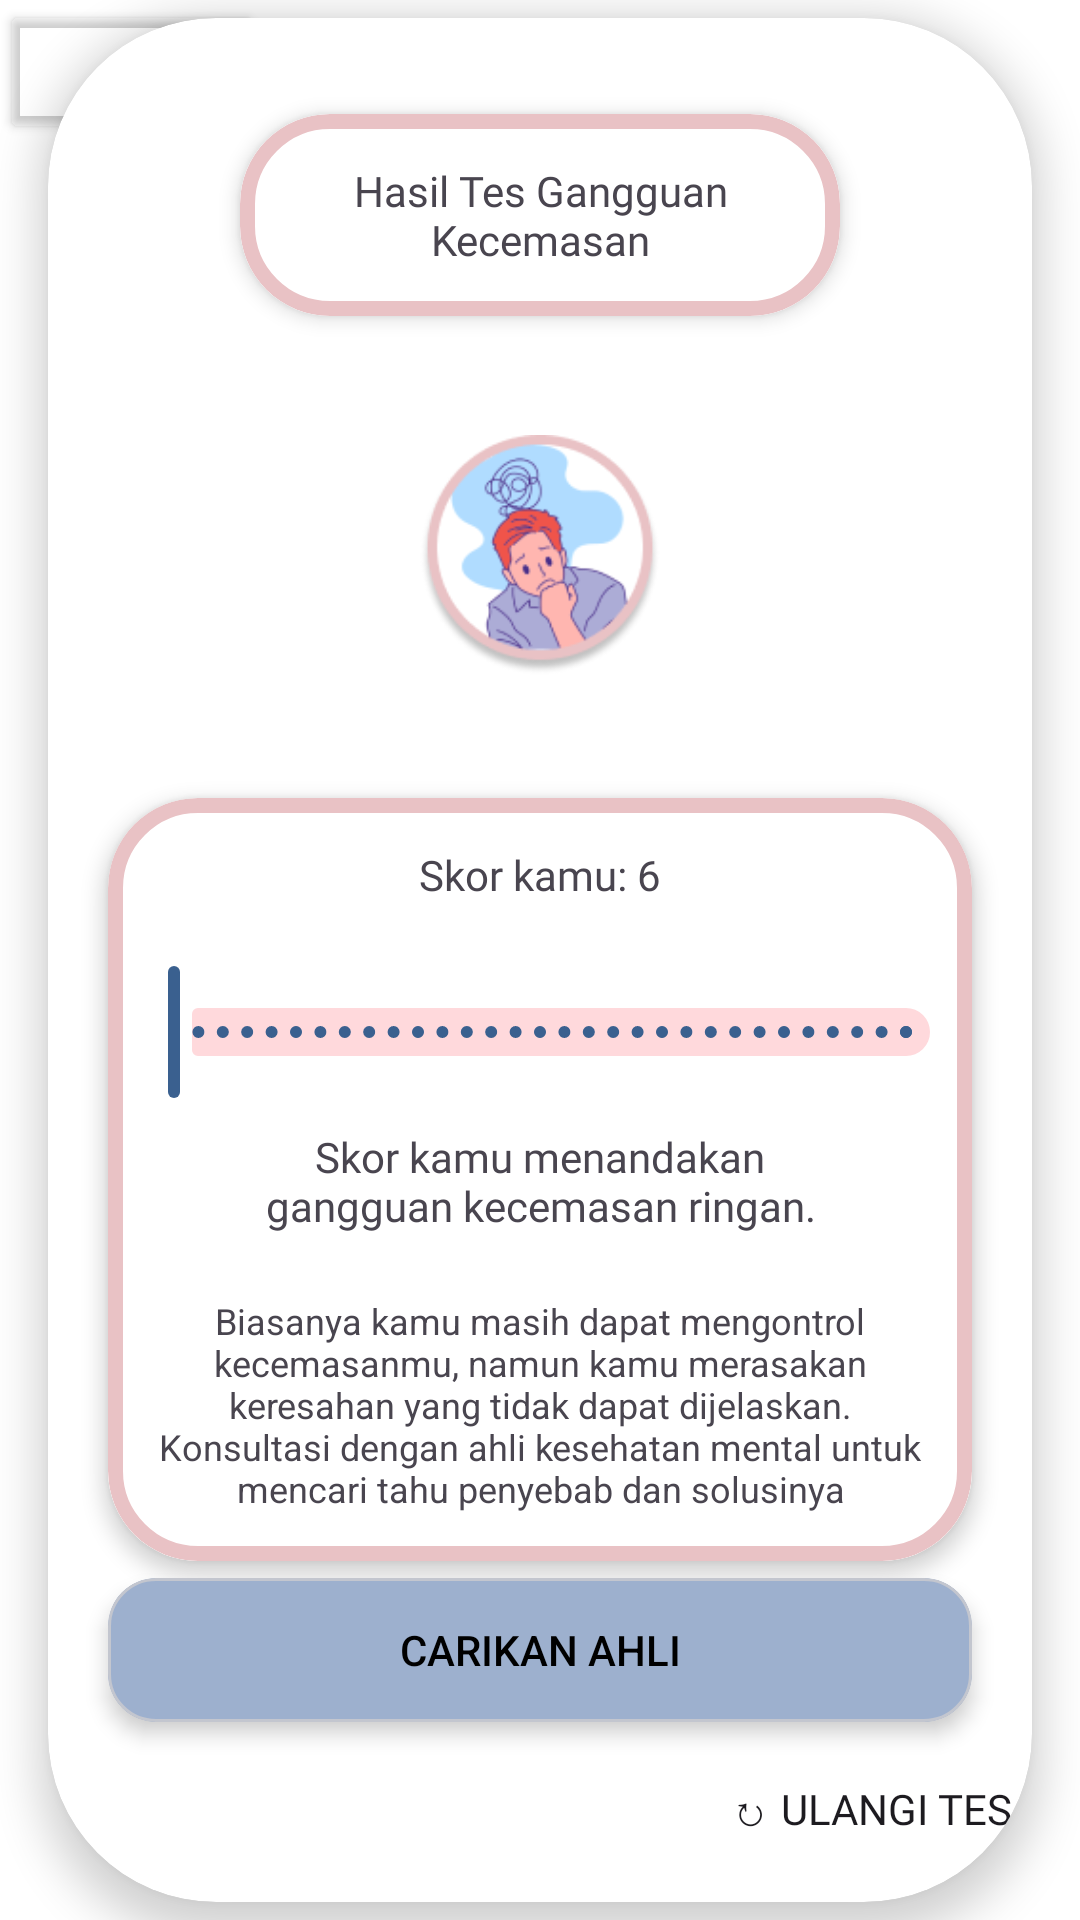

Layout XML and referenced resources for this Android screen:
<!-- AndroidManifest.xml: application theme AppTheme -->
<!-- res/layout/fragment_hasil_tes_gk.xml -->
<?xml version="1.0" encoding="utf-8"?>
<androidx.constraintlayout.widget.ConstraintLayout xmlns:android="http://schemas.android.com/apk/res/android"
    xmlns:app="http://schemas.android.com/apk/res-auto"
    xmlns:tools="http://schemas.android.com/tools"
    android:id="@+id/fm_questionGk"
    android:layout_width="match_parent"
    android:layout_height="match_parent"
    tools:context=".fragment.HasilTesGkFragment">

    <Button
        android:id="@+id/btn_back_hasil_tes"
        android:layout_width="wrap_content"
        android:layout_height="wrap_content"
        android:backgroundTint="@android:color/transparent"
        android:drawableTint="@color/black"
        app:icon="@drawable/baseline_arrow_back_36"
        app:iconSize="28dp"
        app:iconTint="@color/black"
        app:layout_constraintStart_toStartOf="parent"
        app:layout_constraintTop_toTopOf="parent" />

    
    <androidx.cardview.widget.CardView
        android:id="@+id/cv_tes_gangguan_kecemasan"
        android:layout_width="0dp"
        android:layout_height="wrap_content"
        android:layout_marginStart="16dp"
        android:layout_marginTop="16dp"
        android:layout_marginEnd="16dp"
        android:layout_marginBottom="16dp"
        app:cardCornerRadius="56dp"
        app:cardElevation="8dp"
        app:layout_constraintBottom_toBottomOf="parent"
        app:layout_constraintEnd_toEndOf="parent"
        app:layout_constraintStart_toStartOf="parent"
        app:layout_constraintTop_toTopOf="parent">

        <com.google.android.material.card.MaterialCardView
            android:id="@+id/cv_text_gangguan_kecemasan"
            android:layout_width="match_parent"
            android:layout_height="wrap_content"
            android:layout_marginHorizontal="64dp"
            android:layout_marginTop="32dp"
            app:cardCornerRadius="30dp"
            app:cardElevation="4dp"
            app:strokeColor="@color/secondaryColor"
            app:strokeWidth="5dp">

            <TextView
                android:id="@+id/tv_tes_gangguan_kecemasan_detail"
                android:layout_width="match_parent"
                android:layout_height="wrap_content"
                android:background="@color/white"
                android:fontFamily="@font/nunitoblack"
                android:padding="16dp"
                android:text="Hasil Tes Gangguan Kecemasan"
                android:textAlignment="center"
                android:textSize="14sp" />
        </com.google.android.material.card.MaterialCardView>


        <ImageView
            android:id="@+id/img_tes_gangguan_kecemasan_detail"
            android:layout_width="wrap_content"
            android:layout_height="wrap_content"
            android:layout_marginHorizontal="108dp"
            android:layout_marginTop="100dp"
            android:background="@color/white"
            android:padding="16dp"
            android:src="@drawable/tesgangguankecemasan"
            android:textAlignment="center" />

        <com.google.android.material.card.MaterialCardView
            android:id="@+id/cv_deskripsi_detail_gangguan_kecemasan"
            android:layout_width="match_parent"
            android:layout_height="wrap_content"
            android:layout_marginHorizontal="20dp"
            android:layout_marginTop="260dp"
            app:cardBackgroundColor="@color/white"
            app:cardCornerRadius="30dp"
            app:cardElevation="4dp"
            app:strokeColor="@color/secondaryColor"
            app:strokeWidth="5dp">

            <TextView
                android:id="@+id/tv_skor"
                android:layout_width="match_parent"
                android:layout_height="wrap_content"
                android:layout_marginHorizontal="40dp"
                android:background="@color/white"
                android:fontFamily="@font/nunitoblack"
                android:padding="16dp"
                android:text="Skor kamu: 6"
                android:textAlignment="center"
                android:textSize="14sp" />

            <com.google.android.material.slider.Slider
                android:id="@+id/slider"
                android:layout_width="wrap_content"
                android:layout_height="wrap_content"
                android:layout_marginTop="54dp"
                android:stepSize="1"
                android:valueFrom="0"
                android:valueTo="30" />

            <TextView
                android:id="@+id/tv_skorMenandakan"
                android:layout_width="match_parent"
                android:layout_height="wrap_content"
                android:layout_marginHorizontal="40dp"
                android:layout_marginTop="110dp"
                android:background="@color/white"
                android:fontFamily="@font/nunitoblack"
                android:text="Skor kamu menandakan gangguan kecemasan ringan."
                android:textAlignment="center"
                android:textSize="14sp" />

            <TextView
                android:id="@+id/tv_deskripsi_hasil"
                android:layout_width="wrap_content"
                android:layout_height="wrap_content"
                android:layout_marginTop="150dp"
                android:background="@color/white"
                android:padding="16dp"
                android:text="Biasanya kamu masih dapat mengontrol kecemasanmu, namun kamu merasakan keresahan yang tidak dapat dijelaskan. Konsultasi dengan ahli kesehatan mental untuk mencari tahu penyebab dan solusinya"
                android:textAlignment="center"
                android:textSize="12sp" />
        </com.google.android.material.card.MaterialCardView>

        <com.google.android.material.card.MaterialCardView
            android:id="@+id/cv_button_gangguan_kecemasan"
            android:layout_width="match_parent"
            android:layout_height="wrap_content"
            android:layout_marginHorizontal="20dp"
            android:layout_marginTop="520dp"
            android:layout_marginBottom="40dp"
            app:cardBackgroundColor="@color/primaryColor"
            app:cardCornerRadius="16dp"
            app:cardElevation="4dp">

            <Button
                android:id="@+id/btn_carikan_ahli"
                android:layout_width="match_parent"
                android:layout_height="wrap_content"
                android:background="@android:color/transparent"
                android:text="Carikan Ahli"
                android:textColor="@color/black" />
        </com.google.android.material.card.MaterialCardView>

        <Button
            android:id="@+id/btn_ulangtes"
            android:layout_width="match_parent"
            android:layout_height="wrap_content"
            android:layout_marginLeft="220dp"
            android:layout_marginTop="580dp"
            android:background="@android:color/transparent"
            android:fontFamily="@font/nunitoblack"
            android:paddingBottom="14dp"
            android:text="↻ Ulangi Tes"
            android:textColor="@color/red" />


    </androidx.cardview.widget.CardView>
</androidx.constraintlayout.widget.ConstraintLayout>
<!-- resources referenced by this layout -->
<resources>
  <color name="black">#FF000000</color>
  <color name="primaryColor">#9DB0CE</color>
  <color name="secondaryColor">#E9C2C5</color>
  <color name="white">#FFFFFFFF</color>
  <color name="md_theme_primary">#3A608F</color>
  <color name="md_theme_onPrimary">#FFFFFF</color>
  <color name="md_theme_primaryContainer">#D3E3FF</color>
  <color name="md_theme_onPrimaryContainer">#001C39</color>
  <color name="md_theme_secondary">#8F4953</color>
  <color name="md_theme_onSecondary">#FFFFFF</color>
  <color name="md_theme_secondaryContainer">#FFD9DC</color>
  <color name="md_theme_onSecondaryContainer">#3B0713</color>
  <color name="md_theme_tertiary">#6D5677</color>
  <color name="md_theme_onTertiary">#FFFFFF</color>
  <color name="md_theme_tertiaryContainer">#F5D9FF</color>
  <color name="md_theme_onTertiaryContainer">#261430</color>
  <color name="md_theme_error">#BA1A1A</color>
  <color name="md_theme_onError">#FFFFFF</color>
  <color name="md_theme_errorContainer">#FFDAD6</color>
  <color name="md_theme_onErrorContainer">#410002</color>
  <color name="md_theme_background">#F8F9FF</color>
  <color name="md_theme_onBackground">#191C20</color>
  <color name="md_theme_surface">#F8F9FF</color>
  <color name="md_theme_onSurface">#191C20</color>
  <color name="md_theme_surfaceVariant">#DFE2EB</color>
  <color name="md_theme_onSurfaceVariant">#43474E</color>
  <color name="md_theme_outline">#73777F</color>
  <color name="md_theme_outlineVariant">#C3C6CF</color>
  <color name="md_theme_inverseSurface">#2E3035</color>
  <color name="md_theme_inverseOnSurface">#EFF0F7</color>
  <color name="md_theme_inversePrimary">#A4C9FE</color>
  <color name="md_theme_primaryFixed">#D3E3FF</color>
  <color name="md_theme_onPrimaryFixed">#001C39</color>
  <color name="md_theme_primaryFixedDim">#A4C9FE</color>
  <color name="md_theme_onPrimaryFixedVariant">#1F4876</color>
  <color name="md_theme_secondaryFixed">#FFD9DC</color>
  <color name="md_theme_onSecondaryFixed">#3B0713</color>
  <color name="md_theme_secondaryFixedDim">#FFB2BA</color>
  <color name="md_theme_onSecondaryFixedVariant">#72333C</color>
  <color name="md_theme_tertiaryFixed">#F5D9FF</color>
  <color name="md_theme_onTertiaryFixed">#261430</color>
  <color name="md_theme_tertiaryFixedDim">#D9BDE3</color>
  <color name="md_theme_onTertiaryFixedVariant">#543F5E</color>
  <color name="md_theme_surfaceDim">#D9DAE0</color>
  <color name="md_theme_surfaceBright">#F8F9FF</color>
  <color name="md_theme_surfaceContainerLowest">#FFFFFF</color>
  <color name="md_theme_surfaceContainerLow">#F2F3FA</color>
  <color name="md_theme_surfaceContainer">#EDEDF4</color>
  <color name="md_theme_surfaceContainerHigh">#E7E8EE</color>
  <color name="md_theme_surfaceContainerHighest">#E1E2E9</color>
</resources>
